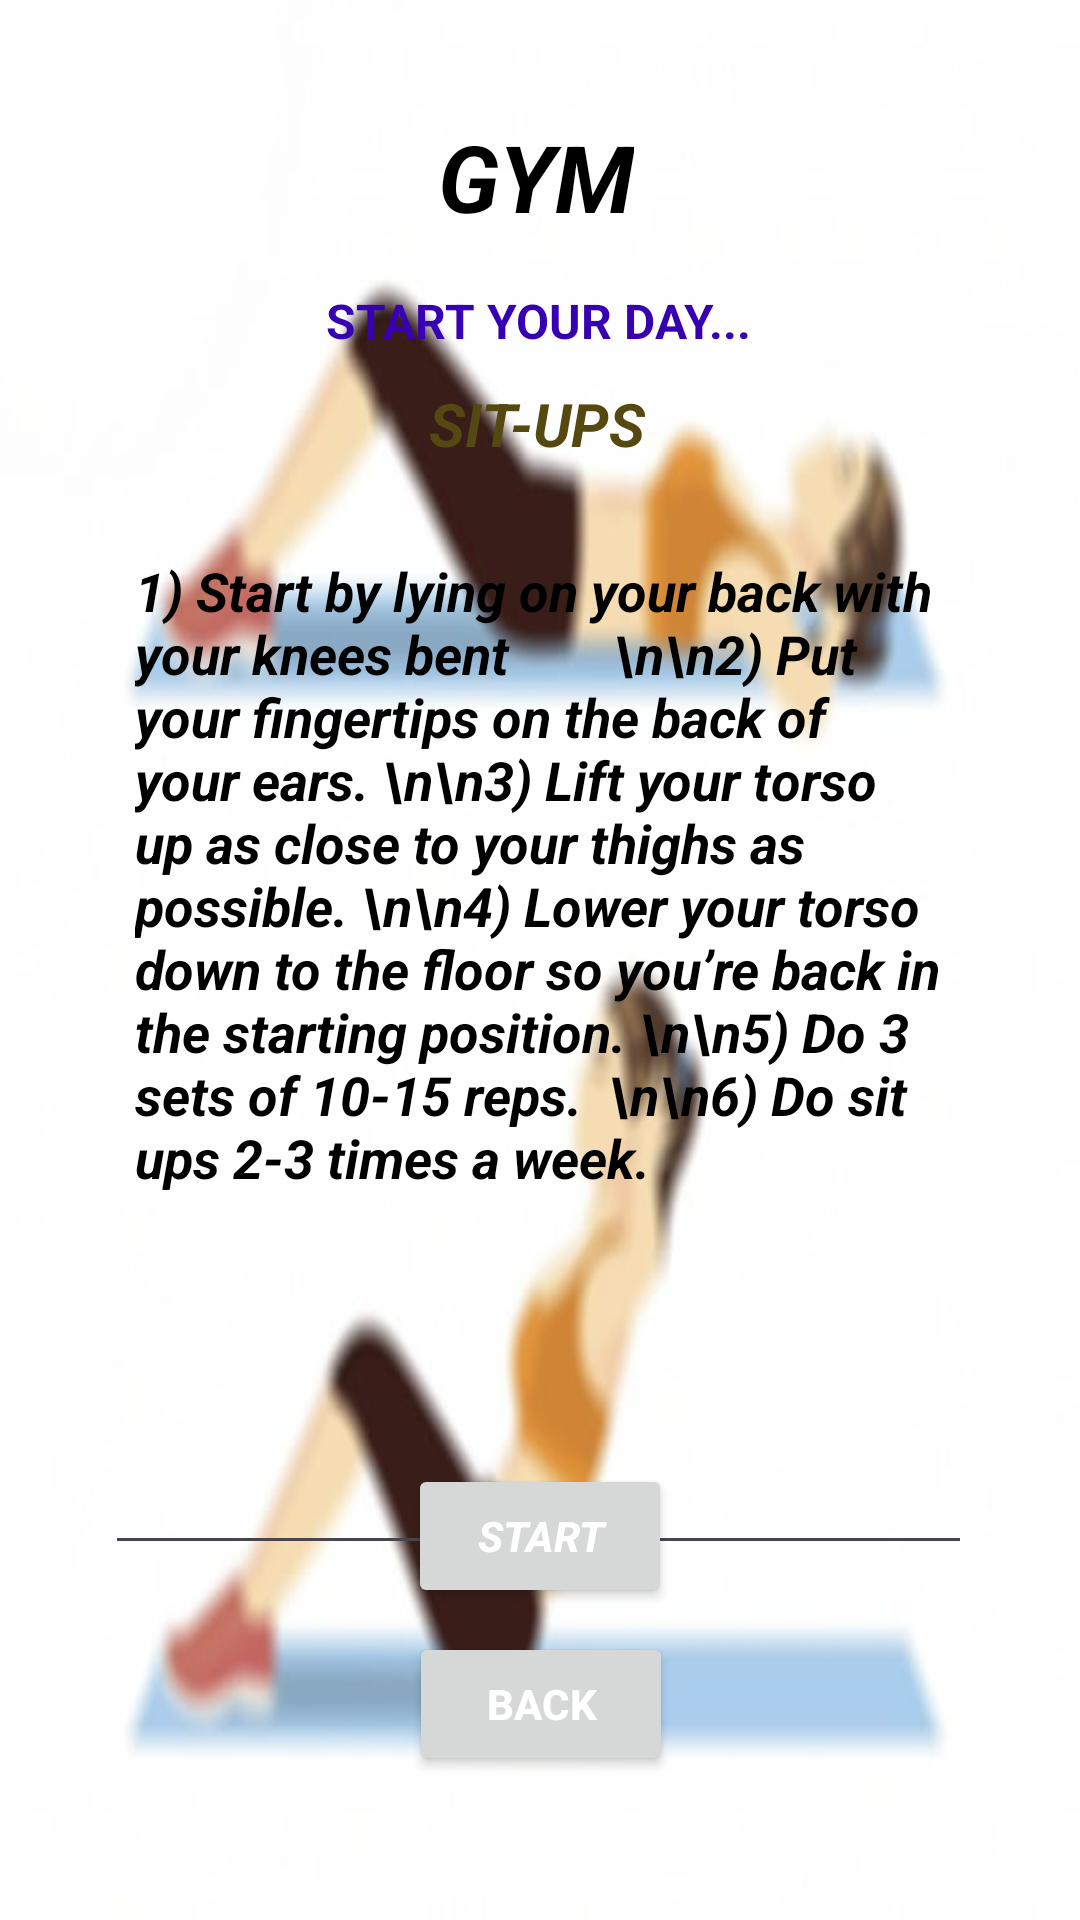

Here is an Android app screen rendered from its layout file. Give the layout XML and the strings, colors and styles it references.
<!-- AndroidManifest.xml: application theme Theme.Simplyhealthy -->
<!-- res/layout/activity_situps.xml -->
<?xml version="1.0" encoding="utf-8"?>
<androidx.constraintlayout.widget.ConstraintLayout xmlns:android="http://schemas.android.com/apk/res/android"
    xmlns:app="http://schemas.android.com/apk/res-auto"
    xmlns:tools="http://schemas.android.com/tools"
    android:layout_width="match_parent"
    android:layout_height="match_parent"
    android:background="@drawable/situps3"
    tools:context=".SitupsActivity">

    <TextView
        android:id="@+id/textViewDDName"
        android:layout_width="wrap_content"
        android:layout_height="wrap_content"
        android:editable="false"
        android:minHeight="48dp"
        android:text="GYM"
        android:textColor="@android:color/black"
        android:textSize="31sp"
        android:textStyle="bold|italic"
        app:layout_constraintBottom_toBottomOf="parent"
        app:layout_constraintEnd_toEndOf="parent"
        app:layout_constraintHorizontal_bias="0.495"
        app:layout_constraintStart_toStartOf="parent"
        app:layout_constraintTop_toTopOf="parent"
        app:layout_constraintVertical_bias="0.064" />

    <TextView
        android:id="@+id/textViewTitle"
        android:layout_width="wrap_content"
        android:layout_height="wrap_content"
        android:text="START YOUR DAY..."
        android:textColor="@color/design_default_color_primary_variant"
        android:textSize="16sp"
        android:textStyle="bold"
        app:layout_constraintBottom_toBottomOf="parent"
        app:layout_constraintEnd_toEndOf="parent"
        app:layout_constraintHorizontal_bias="0.497"
        app:layout_constraintStart_toStartOf="parent"
        app:layout_constraintTop_toBottomOf="@+id/textViewDDName"
        app:layout_constraintVertical_bias="0.019" />

    <TextView
        android:id="@+id/textViewLDPackageName"
        android:layout_width="wrap_content"
        android:layout_height="wrap_content"
        android:text="SIT-UPS"
        android:textColor="@color/colorPrimaryDemo"
        android:textSize="20sp"
        android:textStyle="bold|italic"
        app:layout_constraintBottom_toBottomOf="parent"
        app:layout_constraintEnd_toEndOf="parent"
        app:layout_constraintHorizontal_bias="0.497"
        app:layout_constraintStart_toStartOf="parent"
        app:layout_constraintTop_toBottomOf="@+id/textViewDDName"
        app:layout_constraintVertical_bias="0.079" />


    <Button
        android:id="@+id/buttonLDAddToCart"
        android:layout_width="wrap_content"
        android:layout_height="wrap_content"
        android:layout_marginBottom="8dp"
        android:text="START"
        android:textColor="@color/white"
        android:textStyle="bold|italic"
        app:layout_constraintBottom_toTopOf="@+id/buttonLDBack"
        app:layout_constraintEnd_toEndOf="parent"
        app:layout_constraintStart_toStartOf="parent" />

    <Button
        android:id="@+id/buttonLDBack"
        android:layout_width="wrap_content"
        android:layout_height="wrap_content"
        android:layout_marginBottom="48dp"
        android:text="BACK"
        android:textColor="@color/white"
        android:textStyle="bold"
        app:layout_constraintBottom_toBottomOf="parent"
        app:layout_constraintEnd_toEndOf="parent"
        app:layout_constraintHorizontal_bias="0.501"
        app:layout_constraintStart_toStartOf="parent" />

    <EditText
        android:id="@+id/editTextLDTextMultiLine"
        android:layout_width="289dp"
        android:layout_height="347dp"
        android:layout_marginTop="20dp"

        android:ems="10"
        android:gravity="start|top"
        android:inputType="textMultiLine"
        android:padding="10dp"
        android:text="1) Start by lying on your back with your knees bent
       \n\n2) Put your fingertips on the back of your ears. \n\n3) Lift your torso up as close to your thighs as possible.
\n\n4) Lower your torso down to the floor so you’re back in the starting position. \n\n5) Do 3 sets of 10-15 reps.  \n\n6) Do sit ups 2-3 times a week. "
        android:textColor="@color/black"
        android:textStyle="bold|italic"
        android:editable="false"

        app:layout_constraintEnd_toEndOf="parent"
        app:layout_constraintHorizontal_bias="0.495"
        app:layout_constraintStart_toStartOf="parent"
        app:layout_constraintTop_toBottomOf="@+id/textViewLDPackageName"
        tools:ignore="Deprecated,MissingConstraints" />

</androidx.constraintlayout.widget.ConstraintLayout>
<!-- resources referenced by this layout -->
<resources>
  <color name="black">#FF000000</color>
  <color name="colorPrimaryDemo">#554911</color>
  <color name="white">#FFFFFFFF</color>
  <!-- drawable situps3: jpg bitmap (drawable, 17550 bytes) -->
  <style name="Theme.Simplyhealthy" parent="Base.Theme.Simplyhealthy" />
  <style name="Base.Theme.Simplyhealthy" parent="Theme.Material3.DayNight.NoActionBar">
          
          
      </style>
</resources>
